Run: headless pygame with SDL's dummy video driver; simulated clock (each Clock.tick advances the game by its frame time, no real sleeping); random seed 0; keys injected as events and as key.get_pressed() state; no mouse input; restart key R tapped at the start of phases 3 and 4.
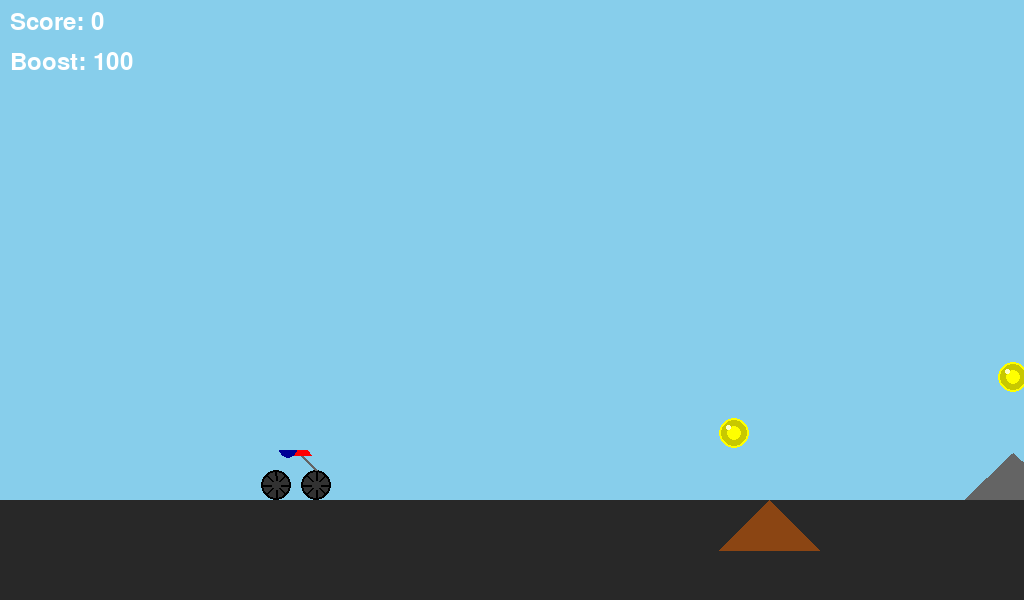
Frame 1 of 4 · flips 1–60 · no input
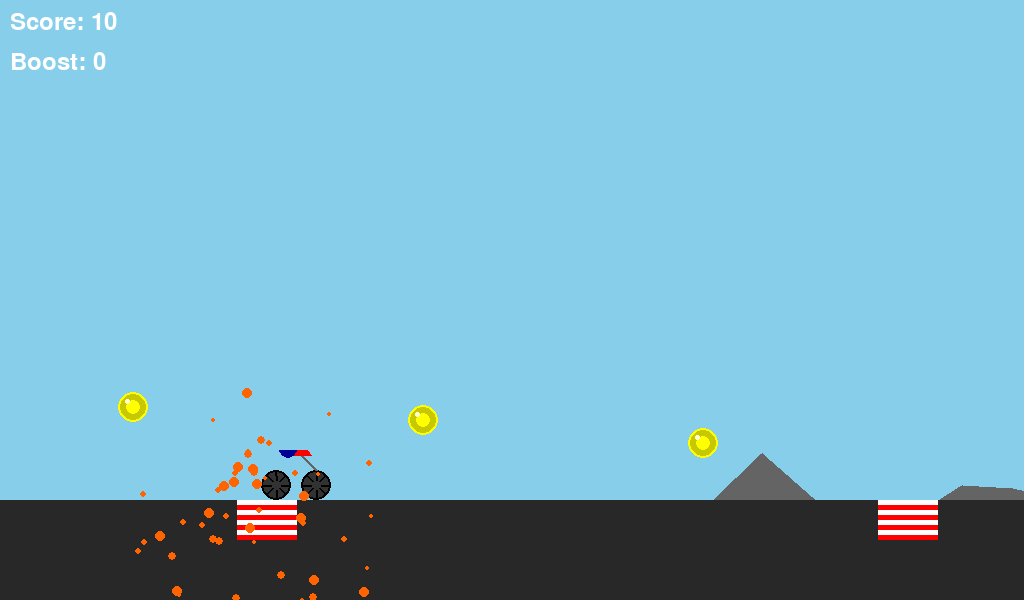
Frame 2 of 4 · flips 61–180 · tapped SPACE, RETURN · held RIGHT (→), D
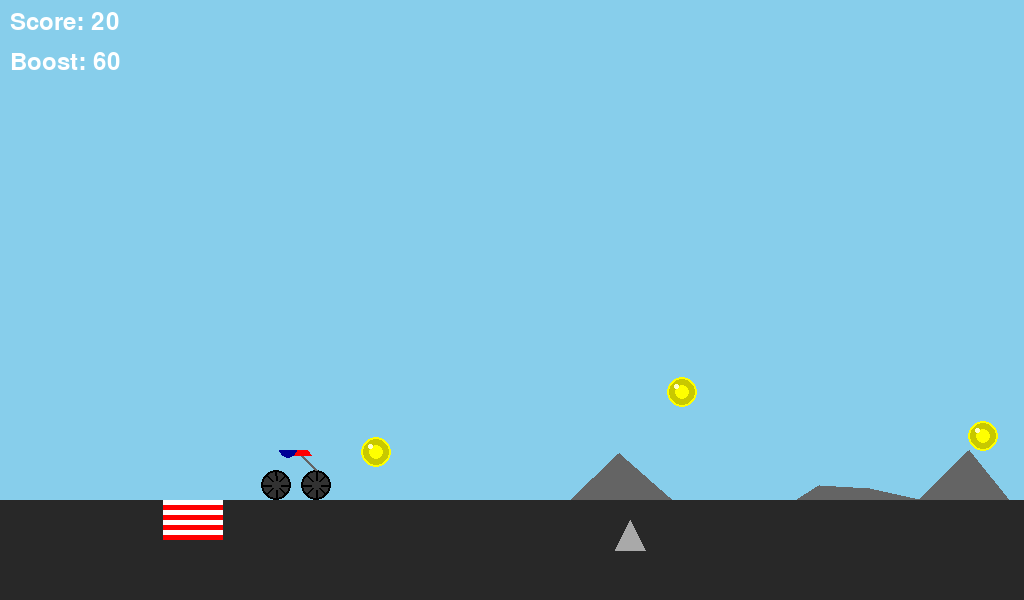
Frame 3 of 4 · flips 181–300 · tapped R · held DOWN (↓), S
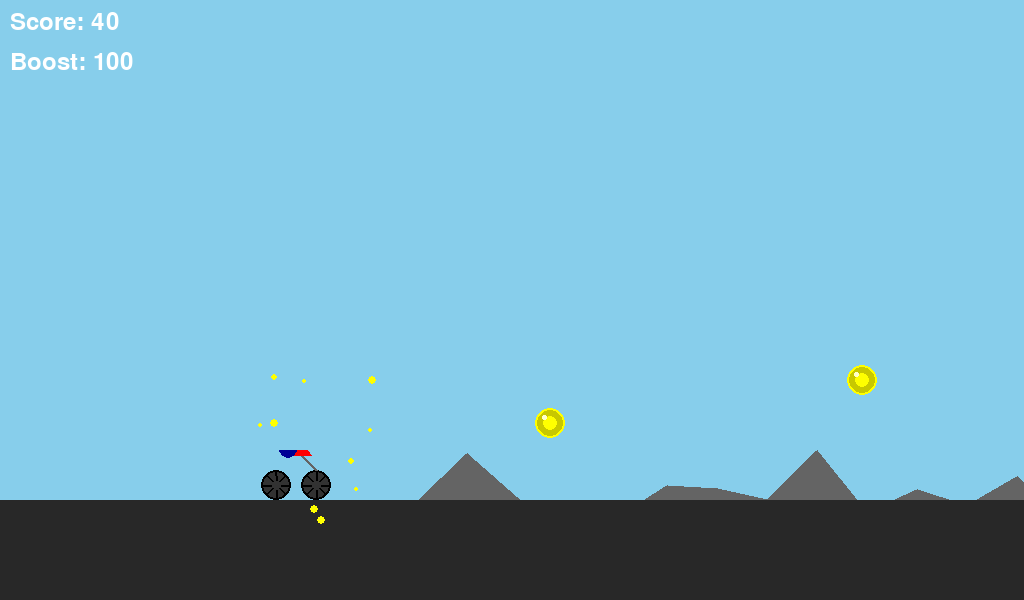
Frame 4 of 4 · flips 301–420 · tapped R · held LEFT (←), A, UP (↑), W

The pygame program that drew these frames:

import pygame
import random
import math
from enum import Enum

# Initialize Pygame
pygame.init()

# Constants
SCREEN_WIDTH = 1024
SCREEN_HEIGHT = 600
FPS = 60

# Colors
WHITE = (255, 255, 255)
BLACK = (0, 0, 0)
RED = (255, 0, 0)
YELLOW = (255, 255, 0)
GRAY = (128, 128, 128)
ROAD_COLOR = (40, 40, 40)
SKY_COLOR = (135, 206, 235)

# Game settings
ROAD_WIDTH = 500
MOTORCYCLE_SIZE = (80, 50)
COIN_SIZE = 30
SPEED_INCREASE = 0.05
GRAVITY = 0.8
JUMP_STRENGTH = -15

class ObstacleType(Enum):
    BARRIER = 1
    RAMP = 2
    SPIKE = 3
    GAP = 4

class Particle:
    def __init__(self, x, y, color):
        self.x = x
        self.y = y
        self.color = color
        self.size = random.randint(2, 5)
        angle = random.uniform(0, 2 * math.pi)
        speed = random.uniform(2, 6)
        self.dx = math.cos(angle) * speed
        self.dy = math.sin(angle) * speed
        self.life = 1.0

    def update(self):
        self.x += self.dx
        self.y += self.dy
        self.dy += 0.2  # Gravity effect
        self.life -= 0.02
        return self.life > 0

    def draw(self, screen):
        alpha = int(255 * self.life)
        color = (*self.color, alpha)
        pos = (int(self.x), int(self.y))
        pygame.draw.circle(screen, color, pos, self.size)

class MotorcycleGame:
    def __init__(self):
        self.screen = pygame.display.set_mode((SCREEN_WIDTH, SCREEN_HEIGHT))
        pygame.display.set_caption("Extreme Motorcycle Racing")
        self.clock = pygame.time.Clock()
        self.font = pygame.font.Font(None, 36)
        self.particles = []
        
        # Load background elements
        self.mountains = self.create_mountain_silhouette()
        
        # Game state
        self.reset_game()
        
        # Load and scale images
        self.motorcycle_img = self.create_motorcycle_image()
        self.coin_img = self.create_coin_image()
        
    def create_mountain_silhouette(self):
        surface = pygame.Surface((SCREEN_WIDTH, SCREEN_HEIGHT // 2), pygame.SRCALPHA)
        points = [(0, SCREEN_HEIGHT // 2)]
        
        for x in range(0, SCREEN_WIDTH + 50, 50):
            height = random.randint(50, 150)
            points.append((x, SCREEN_HEIGHT // 2 - height))
            
        points.append((SCREEN_WIDTH, SCREEN_HEIGHT // 2))
        pygame.draw.polygon(surface, (100, 100, 100), points)
        return surface

    def create_motorcycle_image(self):
        surface = pygame.Surface(MOTORCYCLE_SIZE, pygame.SRCALPHA)
        
        # Wheel radius and position
        wheel_radius = 15
        rear_wheel_pos = (wheel_radius + 5, MOTORCYCLE_SIZE[1] - wheel_radius)
        front_wheel_pos = (MOTORCYCLE_SIZE[0] - wheel_radius - 5, MOTORCYCLE_SIZE[1] - wheel_radius)
        
        # Draw wheels with spokes
        for wheel_pos in [rear_wheel_pos, front_wheel_pos]:
            # Outer rim
            pygame.draw.circle(surface, BLACK, wheel_pos, wheel_radius)
            pygame.draw.circle(surface, (50, 50, 50), wheel_pos, wheel_radius - 2)
            # Spokes
            for angle in range(0, 360, 45):
                rad = math.radians(angle)
                start = (wheel_pos[0] + math.cos(rad) * 5,
                        wheel_pos[1] + math.sin(rad) * 5)
                end = (wheel_pos[0] + math.cos(rad) * (wheel_radius - 2),
                      wheel_pos[1] + math.sin(rad) * (wheel_radius - 2))
                pygame.draw.line(surface, BLACK, start, end, 2)
        
        # Draw suspension
        pygame.draw.line(surface, (100, 100, 100),
                        (front_wheel_pos[0], front_wheel_pos[1] - wheel_radius),
                        (front_wheel_pos[0] - 15, front_wheel_pos[1] - wheel_radius * 2),
                        3)
        
        # Draw body
        body_points = [
            (rear_wheel_pos[0] + 10, rear_wheel_pos[1] - wheel_radius * 2),
            (front_wheel_pos[0] - 5, front_wheel_pos[1] - wheel_radius * 2),
            (front_wheel_pos[0] - wheel_radius, rear_wheel_pos[1] - wheel_radius * 3),
            (rear_wheel_pos[0] + wheel_radius, rear_wheel_pos[1] - wheel_radius * 2.5)
        ]
        pygame.draw.polygon(surface, RED, body_points)
        
        # Draw rider
        rider_head_pos = (front_wheel_pos[0] - wheel_radius * 2, rear_wheel_pos[1] - wheel_radius * 3.5)
        pygame.draw.circle(surface, BLACK, rider_head_pos, 10)  # Head
        pygame.draw.ellipse(surface, (0, 0, 150),  # Body
                          (rider_head_pos[0] - 8, rider_head_pos[1],
                           20, 25))
        
        return surface
        
    def create_coin_image(self):
        surface = pygame.Surface((COIN_SIZE, COIN_SIZE), pygame.SRCALPHA)
        
        # Outer ring
        pygame.draw.circle(surface, YELLOW, (COIN_SIZE // 2, COIN_SIZE // 2), COIN_SIZE // 2)
        pygame.draw.circle(surface, (200, 200, 0), (COIN_SIZE // 2, COIN_SIZE // 2), COIN_SIZE // 2 - 2)
        
        # Inner detail
        pygame.draw.circle(surface, YELLOW, (COIN_SIZE // 2, COIN_SIZE // 2), COIN_SIZE // 4)
        
        # Shine effect
        pygame.draw.ellipse(surface, (255, 255, 200),
                          (COIN_SIZE // 4, COIN_SIZE // 4,
                           COIN_SIZE // 6, COIN_SIZE // 6))
        
        return surface

    def create_obstacle(self, x, type):
        if type == ObstacleType.BARRIER:
            return {
                'type': type,
                'x': x,
                'y': SCREEN_HEIGHT - 100,
                'width': 60,
                'height': 40
            }
        elif type == ObstacleType.RAMP:
            return {
                'type': type,
                'x': x,
                'y': SCREEN_HEIGHT - 100,
                'width': 100,
                'height': 50
            }
        elif type == ObstacleType.SPIKE:
            return {
                'type': type,
                'x': x,
                'y': SCREEN_HEIGHT - 80,
                'width': 30,
                'height': 30
            }
        elif type == ObstacleType.GAP:
            return {
                'type': type,
                'x': x,
                'y': SCREEN_HEIGHT - 60,
                'width': 120,
                'height': 60
            }

    def reset_game(self):
        self.motorcycle_pos = [SCREEN_WIDTH // 4, SCREEN_HEIGHT - 150]
        self.motorcycle_velocity = 0
        self.distance = 0
        self.score = 0
        self.game_speed = 5
        self.coins = []
        self.obstacles = []
        self.is_jumping = False
        self.game_over = False
        self.boosting = False
        self.boost_fuel = 100
        self.particles = []
        
        # Generate initial coins and obstacles
        self.generate_coins()
        self.generate_obstacles()
        
    def generate_coins(self):
        if len(self.coins) < 5:
            x = SCREEN_WIDTH if not self.coins else self.coins[-1][0] + random.randint(200, 400)
            y = random.randint(SCREEN_HEIGHT - 250, SCREEN_HEIGHT - 150)
            self.coins.append([x, y])
            
    def generate_obstacles(self):
        if len(self.obstacles) < 3:
            x = SCREEN_WIDTH if not self.obstacles else self.obstacles[-1]['x'] + random.randint(400, 800)
            obstacle_type = random.choice(list(ObstacleType))
            self.obstacles.append(self.create_obstacle(x, obstacle_type))
            
    def handle_input(self):
        keys = pygame.key.get_pressed()
        
        # Jump control
        if keys[pygame.K_SPACE] and not self.is_jumping:
            self.motorcycle_velocity = JUMP_STRENGTH
            self.is_jumping = True
            
        # Boost control
        self.boosting = keys[pygame.K_RIGHT] and self.boost_fuel > 0
        if self.boosting:
            self.boost_fuel = max(0, self.boost_fuel - 1)
            self.add_boost_particles()
            
    def add_boost_particles(self):
        x = self.motorcycle_pos[0]
        y = self.motorcycle_pos[1] + MOTORCYCLE_SIZE[1] // 2
        for _ in range(2):
            self.particles.append(Particle(x, y, (255, 100, 0)))
            
    def update(self):
        if self.game_over:
            return
            
        # Update particles
        self.particles = [p for p in self.particles if p.update()]
            
        # Update motorcycle position
        self.motorcycle_velocity += GRAVITY
        self.motorcycle_pos[1] += self.motorcycle_velocity
        
        # Ground collision
        if self.motorcycle_pos[1] > SCREEN_HEIGHT - 150:
            self.motorcycle_pos[1] = SCREEN_HEIGHT - 150
            self.motorcycle_velocity = 0
            self.is_jumping = False
            
        # Update distance and speed
        base_speed = self.game_speed + (SPEED_INCREASE * (self.distance / 100))
        current_speed = base_speed * (2 if self.boosting else 1)
        self.distance += current_speed
        
        # Regenerate boost fuel when not boosting
        if not self.boosting and self.boost_fuel < 100:
            self.boost_fuel += 0.5
            
        # Update coins
        for coin in self.coins[:]:
            coin[0] -= current_speed
            if coin[0] < -COIN_SIZE:
                self.coins.remove(coin)
            elif (abs(coin[0] - self.motorcycle_pos[0]) < MOTORCYCLE_SIZE[0] * 0.7 and
                  abs(coin[1] - self.motorcycle_pos[1]) < MOTORCYCLE_SIZE[1] * 0.7):
                self.coins.remove(coin)
                self.score += 10
                for _ in range(10):
                    self.particles.append(Particle(coin[0], coin[1], YELLOW))
                
        # Update obstacles
        for obstacle in self.obstacles[:]:
            obstacle['x'] -= current_speed
            if obstacle['x'] < -obstacle['width']:
                self.obstacles.remove(obstacle)
            else:
                # Collision detection based on obstacle type
                if self.check_obstacle_collision(obstacle):
                    self.game_over = True
                    for _ in range(20):
                        self.particles.append(Particle(
                            self.motorcycle_pos[0] + MOTORCYCLE_SIZE[0] // 2,
                            self.motorcycle_pos[1] + MOTORCYCLE_SIZE[1] // 2,
                            RED
                        ))
                
        # Generate new coins and obstacles
        self.generate_coins()
        self.generate_obstacles()
        
    def check_obstacle_collision(self, obstacle):
        moto_rect = pygame.Rect(
            self.motorcycle_pos[0] + 10,
            self.motorcycle_pos[1] + 10,
            MOTORCYCLE_SIZE[0] - 20,
            MOTORCYCLE_SIZE[1] - 20
        )
        
        if obstacle['type'] == ObstacleType.GAP:
            if (self.motorcycle_pos[0] > obstacle['x'] and 
                self.motorcycle_pos[0] < obstacle['x'] + obstacle['width'] and
                self.motorcycle_pos[1] > SCREEN_HEIGHT - 200):
                return True
        else:
            obstacle_rect = pygame.Rect(
                obstacle['x'],
                obstacle['y'],
                obstacle['width'],
                obstacle['height']
            )
            return moto_rect.colliderect(obstacle_rect)
        
        return False

    def draw_obstacle(self, obstacle):
        if obstacle['type'] == ObstacleType.BARRIER:
            pygame.draw.rect(self.screen, RED,
                           (obstacle['x'], obstacle['y'],
                            obstacle['width'], obstacle['height']))
            # Add stripe pattern
            for y in range(0, obstacle['height'], 10):
                pygame.draw.rect(self.screen, WHITE,
                               (obstacle['x'], obstacle['y'] + y,
                                obstacle['width'], 5))
                
        elif obstacle['type'] == ObstacleType.RAMP:
            points = [
                (obstacle['x'], obstacle['y'] + obstacle['height']),
                (obstacle['x'] + obstacle['width'], obstacle['y'] + obstacle['height']),
                (obstacle['x'] + obstacle['width'] // 2, obstacle['y'])
            ]
            pygame.draw.polygon(self.screen, (139, 69, 19), points)
            
        elif obstacle['type'] == ObstacleType.SPIKE:
            points = [
                (obstacle['x'], obstacle['y'] + obstacle['height']),
                (obstacle['x'] + obstacle['width'], obstacle['y'] + obstacle['height']),
                (obstacle['x'] + obstacle['width'] // 2, obstacle['y'])
            ]
            pygame.draw.polygon(self.screen, (169, 169, 169), points)
            
        elif obstacle['type'] == ObstacleType.GAP:
            # Draw gap edges
            pygame.draw.rect(self.screen, ROAD_COLOR,
                           (obstacle['x'] - 20, obstacle['y'],
                            20, obstacle['height']))
            pygame.draw.rect(self.screen, ROAD_COLOR,
                           (obstacle['x'] + obstacle['width'], obstacle['y'],
                            20, obstacle['height']))

    def draw(self):
        # Draw sky
        self.screen.fill(SKY_COLOR)
        
        # Draw mountains (parallax scrolling)
        mountain_offset = -(self.distance * 0.2) % SCREEN_WIDTH
        self.screen.blit(self.mountains, (mountain_offset, SCREEN_HEIGHT // 2))
        self.screen.blit(self.mountains, (mountain_offset + SCREEN_WIDTH, SCREEN_HEIGHT // 2))
        
        # Draw road
        pygame.draw.rect(self.screen, ROAD_COLOR,
                        (0, SCREEN_HEIGHT - 100, SCREEN_WIDTH, 100))
        
        # Draw coins
        for coin in self.coins:
            self.screen.blit(self.coin_img, (coin[0], coin[1]))
        
        # Draw obstacles
        for obstacle in self.obstacles:
            self.draw_obstacle(obstacle)
        
        # Draw motorcycle
        self.screen.blit(self.motorcycle_img, self.motorcycle_pos)
        
        # Draw particles
        for particle in self.particles:
            particle.draw(self.screen)
        
        # Draw score and boost fuel
        score_text = self.font.render(f"Score: {self.score}", True, WHITE)
        self.screen.blit(score_text, (10, 10))
        
        boost_text = self.font.render(f"Boost: {int(self.boost_fuel)}", True, WHITE)
        self.screen.blit(boost_text, (10, 50))
        
        if self.game_over:
            game_over_text = self.font.render("Game Over! Press R to Restart", True, WHITE)
            self.screen.blit(game_over_text, (SCREEN_WIDTH // 2 - 200, SCREEN_HEIGHT // 2))
        
        pygame.display.flip()

# Main game loop
def main():
    game = MotorcycleGame()
    running = True
    while running:
        for event in pygame.event.get():
            if event.type == pygame.QUIT:
                running = False
            elif event.type == pygame.KEYDOWN:
                if event.key == pygame.K_r and game.game_over:
                    game.reset_game()

        game.handle_input()
        game.update()
        game.draw()
        game.clock.tick(FPS)

    pygame.quit()

if __name__ == "__main__":
    main()
